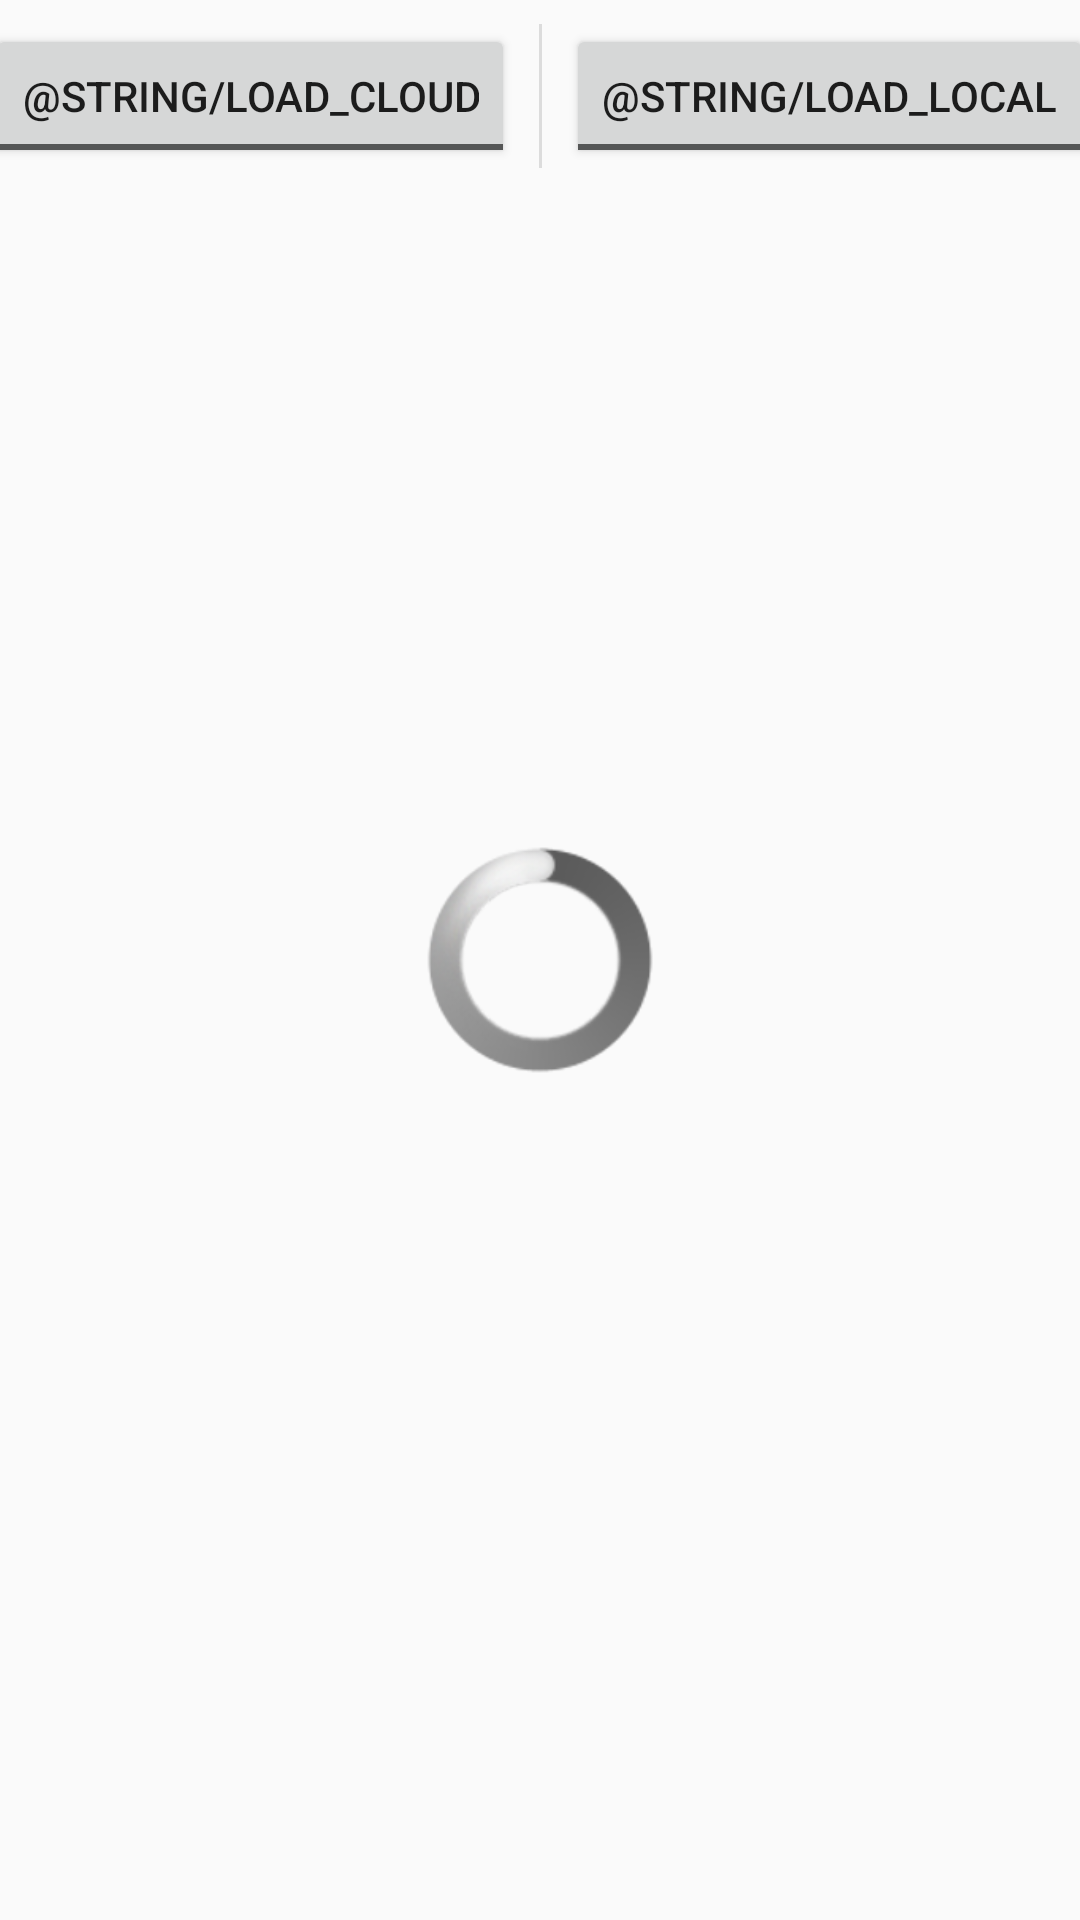

Layout XML and referenced resources for this Android screen:
<!-- AndroidManifest.xml: application theme AppTheme -->
<!-- res/layout/activity_load.xml -->
<?xml version="1.0" encoding="utf-8"?>
<android.support.constraint.ConstraintLayout xmlns:android="http://schemas.android.com/apk/res/android"
    xmlns:app="http://schemas.android.com/apk/res-auto"
    xmlns:tools="http://schemas.android.com/tools"
    android:layout_width="match_parent"
    android:layout_height="match_parent"
    tools:context=".LoadActivity">

    <ToggleButton
        android:id="@+id/_loadLocalToggleButton"
        android:layout_width="wrap_content"
        android:layout_height="wrap_content"
        android:layout_marginStart="8dp"
        android:layout_marginTop="8dp"
        android:checked="false"
        android:onClick="loadLocalMethod"
        android:text="ToggleButton"
        android:textOff="@string/load_local"
        android:textOn="@string/load_local"
        app:layout_constraintStart_toEndOf="@+id/divider"
        app:layout_constraintTop_toTopOf="parent" />

    <android.support.v7.widget.RecyclerView
        android:id="@+id/_loadSessionRecyclerView"
        android:layout_width="0dp"
        android:layout_height="0dp"
        android:layout_marginStart="16dp"
        android:layout_marginTop="8dp"
        android:layout_marginEnd="16dp"
        android:layout_marginBottom="16dp"
        app:layout_constraintBottom_toBottomOf="parent"
        app:layout_constraintEnd_toEndOf="parent"
        app:layout_constraintStart_toStartOf="parent"
        app:layout_constraintTop_toBottomOf="@+id/_loadCloudToggleButton" />

    <ProgressBar
        android:id="@+id/_loadProgress"
        style="@android:style/Widget.ProgressBar.Large"
        android:layout_width="wrap_content"
        android:layout_height="wrap_content"
        android:layout_gravity="center_vertical|center_horizontal"
        android:indeterminate="true"
        android:visibility="visible"
        app:layout_constraintBottom_toBottomOf="parent"
        app:layout_constraintEnd_toEndOf="parent"
        app:layout_constraintStart_toStartOf="parent"
        app:layout_constraintTop_toTopOf="parent" />

    <ToggleButton
        android:id="@+id/_loadCloudToggleButton"
        android:layout_width="wrap_content"
        android:layout_height="wrap_content"
        android:layout_marginTop="8dp"
        android:layout_marginEnd="8dp"
        android:checked="false"
        android:onClick="loadCloudMethod"
        android:text="ToggleButton"
        android:textOff="@string/load_cloud"
        android:textOn="@string/load_cloud"
        app:layout_constraintEnd_toStartOf="@+id/divider"
        app:layout_constraintTop_toTopOf="parent" />

    <View
        android:id="@+id/divider"
        android:layout_width="1dp"
        android:layout_height="48dp"
        android:layout_marginStart="8dp"
        android:layout_marginTop="8dp"
        android:layout_marginEnd="8dp"
        android:background="?android:attr/listDivider"
        app:layout_constraintEnd_toEndOf="parent"
        app:layout_constraintStart_toStartOf="parent"
        app:layout_constraintTop_toTopOf="parent" />


</android.support.constraint.ConstraintLayout>
<!-- resources referenced by this layout -->
<resources>
  <style name="AppTheme" parent="Theme.AppCompat.Light.DarkActionBar">
          
          <item name="colorPrimary">#5E95FF</item>
          <item name="colorPrimaryDark">#4F6DE7</item>
          <item name="colorAccent">#F44336</item>
      </style>
</resources>
